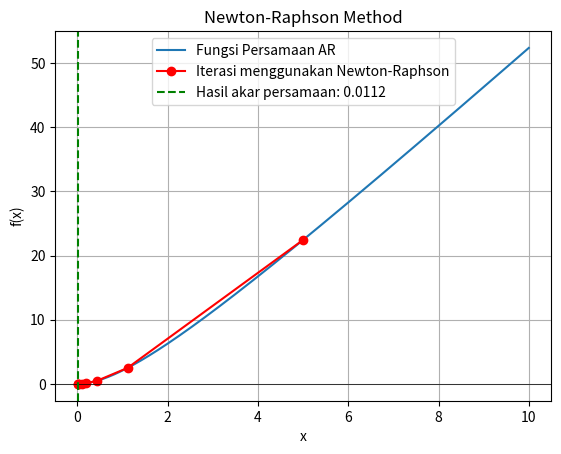

This figure's Python source:
import numpy as np
import matplotlib.pyplot as plt

# Fungsi f(x) hubungan antara AR dan CL
f = lambda x: (6.28 * x**2) / (x + 2)

# Turunan f'(x)
df = lambda x: (6.28 * x**2 + 25.12 * x) / (x + 2)**2

# Tebakan awal
x0 = 5

# Fungsi untuk metode Newton-Raphson
def newton_raphson(f, df, x0, tolerance=0.001, max_iterations=100):
    x = x0
    x_vals = [x]  # Menyimpan nilai x pada setiap iterasi untuk visualisasi
    for i in range(max_iterations):
        fx = f(x)
        dfx = df(x)
        if abs(fx) < tolerance:
            return x, i, x_vals  # Mengembalikan akar, jumlah iterasi, dan semua nilai x
        x = x - fx / dfx
        x_vals.append(x)  # Simpan nilai x baru
    return x, max_iterations, x_vals  # Mengembalikan hasil setelah iterasi maksimum

# Menjalankan metode Newton-Raphson
akar, iterasi, x_vals = newton_raphson(f, df, x0)

# Menampilkan hasil
print("Hasil akar persamaan:", akar)
print("Jumlah iterasi:", iterasi)

# Visualisasi menggunakan matplotlib
# Rentang nilai x untuk grafik
x_range = np.linspace(0.1, 10, 400) 
y_range = f(x_range)

# Plot fungsi f(x)
plt.plot(x_range, y_range, label="Fungsi Persamaan AR")

# Plot iterasi Newton-Raphson
x_iter = np.array(x_vals)
y_iter = f(x_iter)
plt.plot(x_iter, y_iter, 'ro-', label="Iterasi menggunakan Newton-Raphson")

# Tambahkan informasi visual lainnya
plt.axhline(0, color='black',linewidth=0.5)
plt.axvline(akar, color='green', linestyle='--', label=f"Hasil akar persamaan: {akar:.4f}")
plt.title("Newton-Raphson Method")
plt.xlabel("x")
plt.ylabel("f(x)")
plt.legend()
plt.grid(True)

# Tampilkan plot
plt.show()
